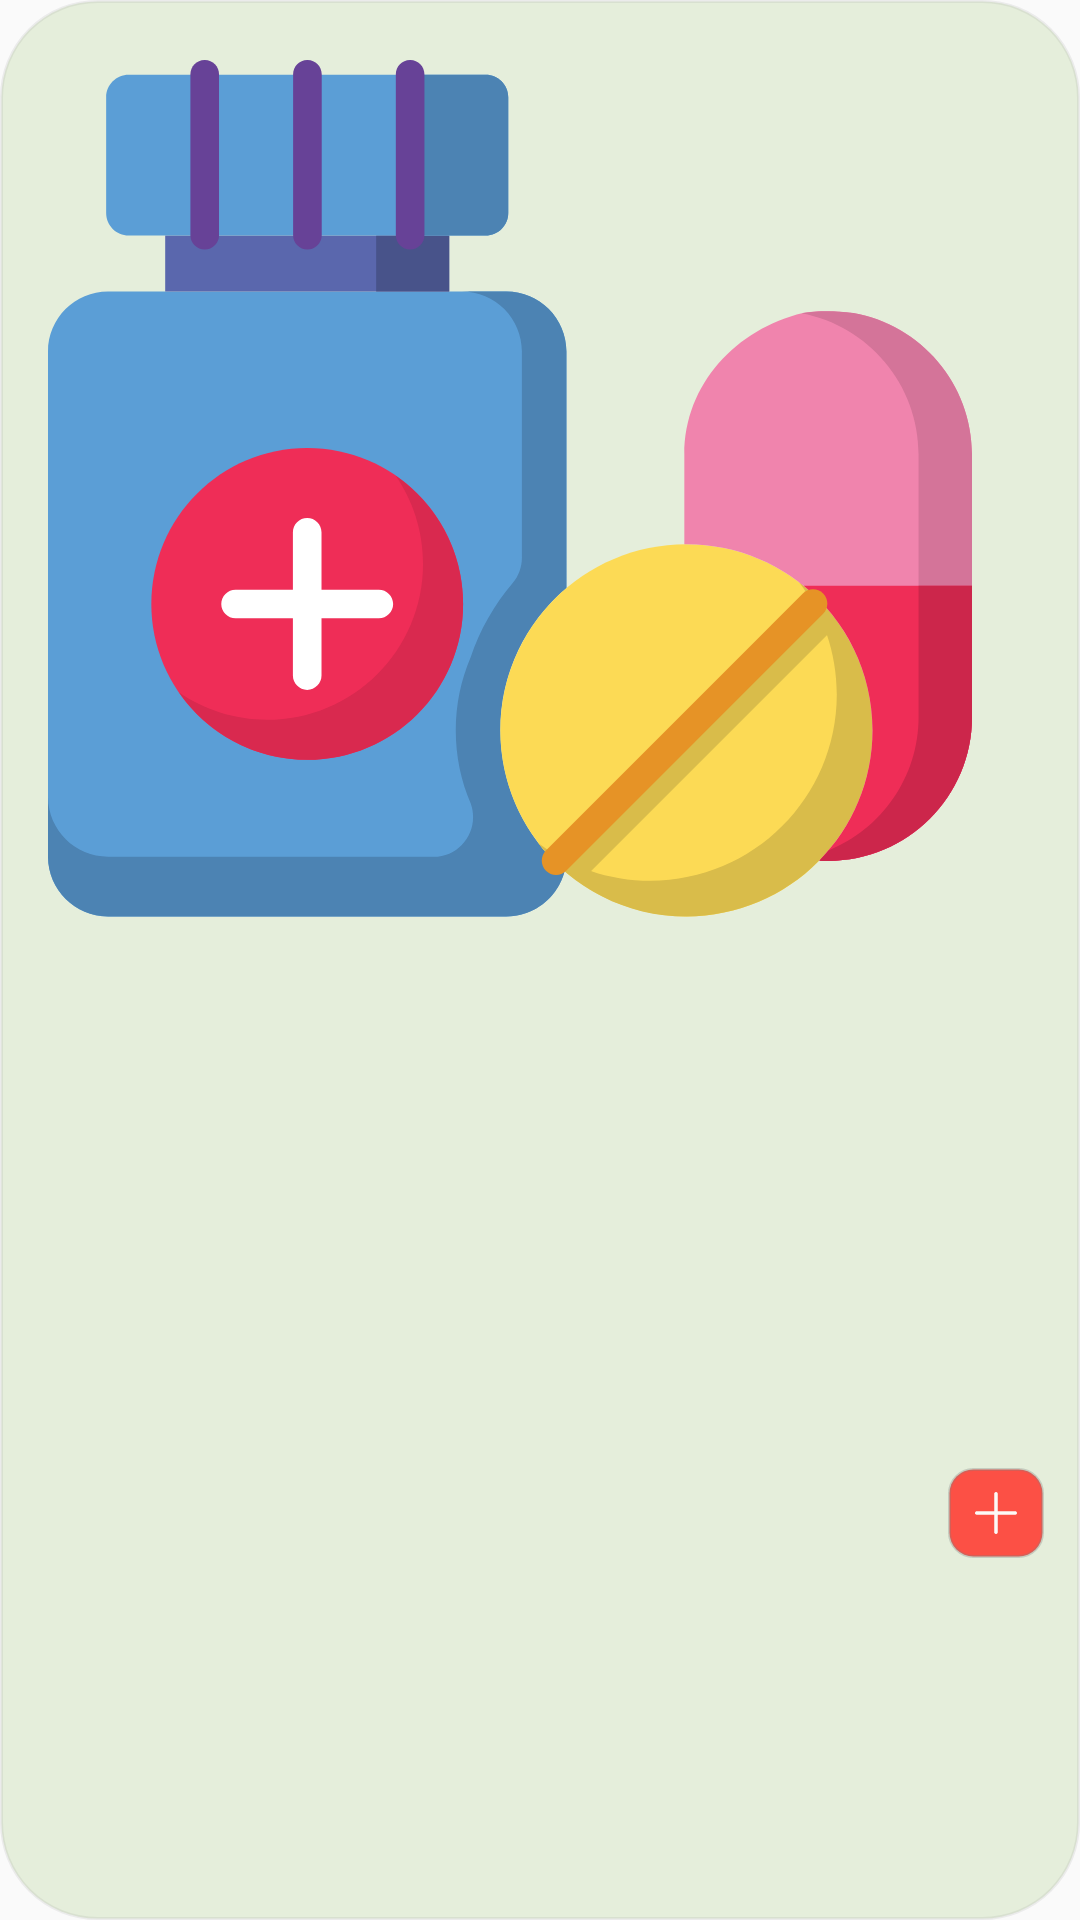

Produce the Android XML layout that renders to this screen, including the resource entries it uses.
<!-- AndroidManifest.xml: application theme Theme.OnlinePharmacy -->
<!-- res/layout/product_item_container.xml -->
<?xml version="1.0" encoding="utf-8"?>
<layout xmlns:android="http://schemas.android.com/apk/res/android"
    xmlns:app="http://schemas.android.com/apk/res-auto"
    xmlns:tools="http://schemas.android.com/tools">

    <data>
    <variable
        name="cProduct"
        type="com.aplication.onlinepharmacy.models.Product" />
    </data>

    <androidx.constraintlayout.widget.ConstraintLayout
        android:id="@+id/productConstraintLayout"
        android:layout_width="180dp"
        android:layout_margin="5dp"
        android:paddingTop="@dimen/marginOf16dp"
        android:layout_height="wrap_content"
        android:paddingHorizontal="4dp"
        android:paddingBottom="20dp"
        android:background="@drawable/item_product_container_background">

        <ImageView
            android:id="@+id/likeProductImage"
            android:layout_width="20dp"
            android:layout_height="20dp"
            android:layout_marginRight="8dp"
            android:layout_marginTop="@dimen/paddingOf8dp"
            app:layout_constraintEnd_toEndOf="parent"
            app:layout_constraintTop_toTopOf="parent"
            android:src="@{cProduct.like ?   @drawable/ic_heart_liked : @drawable/ic_heartsmoth }"
            />

        <ImageView
            android:id="@+id/productImageOfProductContainer"
            android:layout_width="0dp"
            android:layout_height="0dp"
            android:padding="4dp"
            android:layout_marginLeft="@dimen/paddingOf8dp"
            android:scaleType="fitXY"
            android:src="@drawable/ic_paracetamol"
            app:layout_constraintDimensionRatio="1:1"
            app:layout_constraintLeft_toLeftOf="parent"
            app:layout_constraintRight_toLeftOf="@id/likeProductImage"
            app:layout_constraintTop_toTopOf="parent"

            />


        <TextView
            android:id="@+id/productNameTextViewDetailsScreen"
            android:layout_width="0dp"
            android:layout_height="wrap_content"
            android:ellipsize="end"
            android:fontFamily="@font/raleway_medium_for_number"
            android:maxLines="1"
            android:paddingLeft="@dimen/marginOf16dp"
            android:text="@{cProduct.name}"
            android:textColor="@color/textColor"
            android:textSize="@dimen/marginOf16dp"
            android:textStyle="bold"
            app:layout_constraintLeft_toRightOf="parent"
            app:layout_constraintLeft_toLeftOf="parent"
            app:layout_constraintRight_toRightOf="parent"
            app:layout_constraintTop_toBottomOf="@id/productImageOfProductContainer" />


        <TextView
            android:visibility="gone"
            android:id="@+id/pills"
            app:layout_constraintTop_toBottomOf="@id/productNameTextViewDetailsScreen"
            android:layout_width="0dp"
            android:layout_height="wrap_content"
            app:layout_constraintLeft_toLeftOf="@id/productNameTextViewDetailsScreen"
            app:layout_constraintRight_toRightOf="@id/productNameTextViewDetailsScreen"
            android:text="90 pills"
            android:fontFamily="@font/raleway_medium_for_number"
            android:textColor="@color/textColor"
            android:layout_marginTop="@dimen/paddingOf8dp"
            android:paddingLeft="@dimen/marginOf16dp" />

        <TextView
            android:id="@+id/prodcutPrice"
            android:layout_marginTop="@dimen/paddingOf8dp"
            app:layout_constraintTop_toBottomOf="@id/pills"
            android:layout_width="0dp"
            android:layout_height="wrap_content"
            app:layout_constraintLeft_toLeftOf="@id/productNameTextViewDetailsScreen"
            app:layout_constraintRight_toRightOf="@id/productNameTextViewDetailsScreen"
            android:text="@{Integer.toString( cProduct.price ) + ` Da`}"
            android:fontFamily="@font/raleway_medium_for_number"
            android:textColor="@color/textColor"
            android:textStyle="bold"
            android:paddingLeft="@dimen/marginOf16dp" />


        <ImageView
            android:id="@+id/addOneToCart"
            android:layout_width="32dp"
            android:layout_height="30dp"
            android:padding="8dp"
            android:background="@drawable/add_from_home_image_background"
            android:layout_marginRight="8dp"
            android:layout_marginTop="@dimen/paddingOf8dp"
            app:layout_constraintBottom_toBottomOf="parent"
            app:layout_constraintRight_toRightOf="parent"
            app:layout_constraintTop_toBottomOf="@id/prodcutPrice"

            android:src="@drawable/ic_add_ws_white" />


    </androidx.constraintlayout.widget.ConstraintLayout>
</layout>
<!-- resources referenced by this layout -->
<resources>
  <color name="textColor">#404040</color>
  <dimen name="marginOf16dp">16dp</dimen>
  <dimen name="paddingOf8dp">8dp</dimen>
  <!-- drawable add_from_home_image_background (drawable) -->
  <?xml version="1.0" encoding="utf-8"?>
  <shape xmlns:android="http://schemas.android.com/apk/res/android" android:shape="rectangle">
   <solid android:color="#E0ff3b30" />
      <corners android:radius="8dp" />
      <stroke android:width="1dp" android:color="#50808080" />
  </shape>
  <!-- drawable ic_add_ws_white (drawable) -->
  <vector android:height="16dp" android:viewportHeight="409.6"
      android:viewportWidth="409.6" android:width="16dp" xmlns:android="http://schemas.android.com/apk/res/android">
      <path android:fillColor="@color/vistaWhiteColor" android:pathData="M392.53,187.73H221.87V17.07C221.87,7.64 214.23,0 204.8,0s-17.07,7.64 -17.07,17.07v170.67H17.07C7.64,187.73 0,195.37 0,204.8s7.64,17.07 17.07,17.07h170.67v170.67c0,9.43 7.64,17.07 17.07,17.07s17.07,-7.64 17.07,-17.07V221.87h170.67c9.43,0 17.07,-7.64 17.07,-17.07S401.96,187.73 392.53,187.73z"/>
  </vector>
  <!-- drawable ic_heart_liked (drawable) -->
  <vector android:height="24dp" android:viewportHeight="391.84"
      android:viewportWidth="391.84" android:width="24dp" xmlns:android="http://schemas.android.com/apk/res/android">
      <path android:fillColor="#D7443E" android:pathData="M285.26,35.53c58.74,0.29 106.29,47.84 106.58,106.58c0,107.62 -195.92,214.2 -195.92,214.2S0,248.16 0,142.11c0,-58.86 47.72,-106.58 106.58,-106.58l0,0c36.03,-0.28 69.72,17.84 89.34,48.06C215.67,53.52 249.27,35.44 285.26,35.53z"/>
  </vector>
  <!-- drawable ic_heartsmoth (drawable) -->
  <vector android:height="16dp" android:viewportHeight="480"
      android:viewportWidth="480" android:width="16dp" xmlns:android="http://schemas.android.com/apk/res/android">
      <path android:fillColor="@color/secondaryCOLOR" android:pathData="m348,20c-43,0.066 -83.281,21.039 -108,56.223 -24.719,-35.184 -65,-56.156 -108,-56.223 -70.32,0 -132,65.426 -132,140 0,72.68 41.039,147.535 118.688,216.48 35.977,31.883 75.441,59.598 117.641,82.625 2.305,1.188 5.039,1.188 7.344,0 42.184,-23.027 81.637,-50.746 117.602,-82.625 77.688,-68.945 118.727,-143.801 118.727,-216.48 0,-74.574 -61.68,-140 -132,-140zM240,442.902c-29.383,-16.215 -224,-129.496 -224,-282.902 0,-66.055 54.199,-124 116,-124 41.867,0.074 80.461,22.66 101.031,59.129 1.539,2.352 4.16,3.766 6.969,3.766s5.43,-1.414 6.969,-3.766c20.57,-36.469 59.164,-59.055 101.031,-59.129 61.801,0 116,57.945 116,124 0,153.406 -194.617,266.688 -224,282.902zM240,442.902"/>
  </vector>
  <!-- drawable item_product_container_background (drawable) -->
  <?xml version="1.0" encoding="utf-8"?>
  <shape xmlns:android="http://schemas.android.com/apk/res/android" android:shape="rectangle">
   <solid android:color="@color/tangoGreenColorWith0.3Alpha" />
      <stroke android:color="@color/strokeColor" android:width="1dp" />
      <corners android:radius="32dp" />
  </shape>
  <style name="Theme.OnlinePharmacy" parent="Theme.AppCompat.DayNight.NoActionBar">
          
          <item name="colorPrimary">@color/tangoGreenColor</item>
          <item name="colorPrimaryVariant">@color/tangoGreenColor</item>
          <item name="colorOnPrimary">@color/white</item>
          
          <item name="colorSecondary">@color/teal_200</item>
          <item name="colorSecondaryVariant">@color/teal_700</item>
          <item name="colorOnSecondary">@color/black</item>
          
          <item name="android:statusBarColor" tools:targetApi="l">?attr/colorPrimaryVariant</item>
          
      </style>
  <color name="vistaWhiteColor">#FCFAF7</color>
  <color name="secondaryCOLOR">#e05030</color>
  <color name="tangoGreenColorWith0.3Alpha">#204E9A06</color>
  <color name="strokeColor">#20808080</color>
  <color name="tangoGreenColor">#4E9A06</color>
  <color name="white">#FFFFFFFF</color>
  <color name="teal_200">#FF03DAC5</color>
  <color name="teal_700">#FF018786</color>
  <color name="black">#FF000000</color>
</resources>
